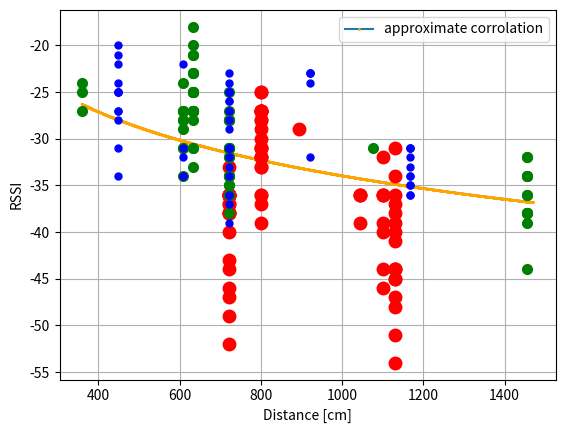

Generate this figure with matplotlib:
import matplotlib.pyplot as plt
import numpy as np
import math
#not yet numbers at 600:400 and 300:200

def Trilateration(points,distances):
    x1, y1, d1 = points[0][0], points[0][1], distances[0] #array is 0=x, 1=y
    x2, y2, d2 = points[1][0], points[1][1], distances[1]
    x3, y3, d3 = points[2][0], points[2][1], distances[2]
    A = 2 * (x2 - x1) ; B = 2 * (y2 - y1) 
    C = d1 ** 2 - d2 ** 2 - x1 ** 2 + x2 ** 2 - y1 ** 2 + y2 ** 2
    D = 2 * (x3 - x2) ; E = 2 * (y3 - y2)
    F = d2 ** 2 - d3 ** 2 - x2 ** 2 + x3 ** 2 - y2 ** 2 + y3 ** 2
    # Solve for x and y
    x = (C * E - F * B) / (E * A - B * D)
    y = (C * D - A * F) / (B * D - A * E)
    return x, y 

class Vector:
    def __init__(self,x,y):
        self.x=x
        self.y=y
    def __str__(self):
        return f"Vector({self.x}, {self.y})"

    def __repr__(self):
        return f"Vector({self.x}, {self.y})"

    def __eq__(self, other):
        if isinstance(other, Vector):
            return self.x == other.x and self.y == other.y
        return False

    def __hash__(self):
        return hash((self.x, self.y))


class Points:
    def __init__(self,position,position_RSSI_dict):
        self.position=position
        self.RSSI_dict=position_RSSI_dict#position as key, RSSI-list as value
        self.dist_RSSI=[]

"""
pi2=Points(Vector(600,1200),{Vector(600,400):[-25,-27,-27,-31,-31,-27,-31,-28,-29,-27,-27,-27,-25,-30,-47,-28,-33,-32,-32,-33,-32,-47,-39,-36,-44,-37,-36],
Vector(300,200):[-47,-36,-39,-58,-36,-36],Vector(1000,400):[-29],
Vector(1400,400):[-51,-47,-40,-44,-45,-31,-34,-36,-44,-39,-37,-54,-44,-48,-45,-38,-41],
Vector(200,600):[-36,-38,-38,-38,-36,-33,-36,-36,-49,-43,-44,-40,-47,-52,-46,-37,-38,-37,-36,-36,-52,-36,-36],
Vector(600,100):[-58,-36,-51,-44,-46,-32,-36,-40,-36,-39]})#spids af trekant
pi3=Points(Vector(0,0),{Vector(600,400):[-70,-27,-31,-31,-25,-32,-36,-31,-28,-28,-35,-34,-65,-28,-31,-34,-34,-38,-61,-36,-32,-52,-28,-34,-31,-35,-58],
Vector(300,200):[-25,-41,-36,-27,-24,-31],Vector(1000,400):[-31],
Vector(1400,400):[-34,-44,-32,-32,-34,-38,-36,-34,-43,-44,-45,-36,-38,-38,-39,-38,-58],
Vector(200,600):[-25,-25,-71,-23,-20,-31,-27,-27,-31,-33,-27,-21,-27,-21,-23,-27,-28,-27,-25,-25,-23,-25,-18],
Vector(600,100):[-34,-29,-27,-31,-27,-24,-31,-28,-28,-27]})
pi4=Points(Vector(1200,0),{Vector(600,400):[-34,-28,-24,-48,-31,-25,-27,-25,-36,-26,-26,-31,-33,-36,-39,-31,-29,-31,-37,-32,-31,-23,-25,-58,-58,-66,-41],
Vector(300,200):[-23,-23,-23,-58,-24,-32],Vector(1000,400):[-28],
Vector(1400,400):[-25,-20,-24,-66,-17,-27,-58,-21,-22,-31,-25,-47,-58,-34,-27,-25,-25],
Vector(200,600):[-23,-31,-36,-35,-58,-58,-58,-36,-33,-34,-34,-41,-32,-51,-35,-27,-31,-41,-31,-71,-47,-44,-44],
Vector(600,100):[-58,-34,-31,-47,-32,-64,-34,-22,-58,-44]})
"""
"""
pi2=Points(Vector(600,1200),{Vector(600,400):[-25,-27,-27,-31,-31,-27,-31,-28,-29,-27,-27,-27,-25,-30,-28,-33,-32,-32,-33,-32,-39,-36,-37,-36],
Vector(300,200):[-47,-36,-39,-58,-36,-36],Vector(1000,400):[-29],
Vector(1400,400):[-51,-47,-40,-44,-45,-31,-34,-36,-44,-39,-37,-54,-44,-48,-45,-38,-41],
Vector(200,600):[-36,-38,-38,-38,-36,-33,-36,-36,-49,-43,-44,-40,-47,-46,-37,-38,-37,-36,-36,-52,-36,-36],
Vector(600,100):[-58,-36,-51,-44,-46,-32,-36,-40,-36,-39]})#spids af trekant
pi3=Points(Vector(0,0),{Vector(600,400):[-27,-31,-31,-25,-32,-36,-31,-28,-28,-35,-34,-28,-31,-34,-34,-38,-36,-32,-28,-34,-31,-35],
Vector(300,200):[-25,-41,-36,-27,-24,-31],Vector(1000,400):[-31],
Vector(1400,400):[-34,-44,-32,-32,-34,-38,-36,-34,-36,-38,-38,-39,-38],
Vector(200,600):[-25,-25,-23,-20,-31,-27,-27,-31,-33,-27,-21,-27,-21,-23,-27,-28,-27,-25,-25,-23,-25,-18],
Vector(600,100):[-34,-29,-27,-31,-27,-24,-31,-28,-28,-27]})
pi4=Points(Vector(1200,0),{Vector(600,400):[-34,-28,-24,-31,-25,-27,-25,-36,-26,-26,-31,-33,-36,-39,-31,-29,-31,-37,-32,-31,-23,-25],
Vector(300,200):[-23,-23,-23,-24,-32],Vector(1000,400):[-28],
Vector(1400,400):[-25,-20,-24,-17,-27,-21,-22,-31,-25,-34,-27,-25,-25],
Vector(200,600):[-23,-31,-36,-35,-36,-33,-34,-34,-32,-35,-27,-31,-31],
Vector(600,100):[-34,-31,-32,-34,-22,]})
"""
pi2=Points(Vector(600,1200),{Vector(600,400):[-25,-27,-27,-31,-31,-27,-31,-28,-29,-27,-27,-27,-25,-30,-28,-33,-32,-32,-33,-32,-39,-36,-37,-36],
Vector(300,200):[-36,-39,-36,-36],Vector(1000,400):[-29],
Vector(1400,400):[-51,-47,-40,-44,-45,-31,-34,-36,-44,-39,-37,-54,-44,-48,-45,-38,-41],
Vector(200,600):[-36,-38,-38,-38,-36,-33,-36,-36,-49,-43,-44,-40,-47,-46,-37,-38,-37,-36,-36,-52,-36,-36],
Vector(600,100):[-36,-44,-46,-32,-36,-40,-36,-39]})#spids af trekant
pi3=Points(Vector(0,0),{Vector(600,400):[-27,-31,-31,-25,-32,-36,-31,-28,-28,-35,-34,-28,-31,-34,-34,-38,-36,-32,-28,-34,-31,-35],
Vector(300,200):[-25,-27,-24],Vector(1000,400):[-31],
Vector(1400,400):[-34,-44,-32,-32,-34,-38,-36,-34,-36,-38,-38,-39,-38],
Vector(200,600):[-25,-25,-23,-20,-31,-27,-27,-31,-33,-27,-21,-27,-21,-23,-27,-28,-27,-25,-25,-23,-25,-18],
Vector(600,100):[-34,-29,-27,-31,-27,-24,-31,-28,-28,-27]})
pi4=Points(Vector(1200,0),{Vector(600,400):[-34,-28,-24,-31,-25,-27,-25,-36,-26,-26,-31,-33,-36,-39,-31,-29,-31,-37,-32,-31,-23,-25],
Vector(300,200):[-23,-23,-23,-24,-32],Vector(1000,400):[-28],
Vector(1400,400):[-25,-20,-24,-27,-21,-22,-31,-25,-34,-27,-25,-25],
Vector(200,600):[-31,-36,-35,-36,-33,-34,-34,-32,-35,-31,-31],
Vector(600,100):[-34,-31,-32,-34,-22,]})

loc_val_list=[Vector(600,400),Vector(300,200),Vector(1000,400),Vector(1400,400),Vector(200,600),Vector(600,100)]

def probability(pointArray):
    toimes=0
    countIN=0
    for point in pointArray:
        a=pi2.position
        b=pi3.position
        c=pi4.position
        da=calc_distance_reg((pi2.RSSI_dict[point])[0])
        db=calc_distance_reg((pi3.RSSI_dict[point])[0])
        dc=calc_distance_reg((pi4.RSSI_dict[point])[0])
        xy=Trilateration([[a.x,a.y],[b.x,b.y],[c.x,c.y]],[da,db,dc])
        print(xy)
        if xy[0]<400 and xy[0]>-200 and xy[0]<400 and xy[0]>-200:
            countIN+=1
        toimes+=1
    procent=(countIN/toimes)*100
    print(procent)
    return procent

def calc_range(vect1,vect2):
    xdiff=vect1.x-vect2.x
    ydiff=vect1.y-vect2.y
    return math.sqrt(xdiff**2+ydiff**2)


def distance_RSSI_list(pi):
    for point in loc_val_list: #runs through every sender_location
        distancee=calc_range(point,pi.position) #calculates distance from sender location and pi
        for RSSIi in pi.RSSI_dict[point]:#runs through every RSSI value of the pie at the current sender location
            pi.dist_RSSI.append([distancee,RSSIi])
"""
def distance_RSSI_list(pi): #average
    for point in loc_val_list: #runs through every sender_location
        distancee=calc_range(point,pi.position) #calculates distance from sender location and pi
        pi.dist_RSSI.append([distancee,sum(pi.RSSI_dict[point])/len(pi.RSSI_dict[point])]) #takes average
"""

def calc_distance_reg(rssi):
    return math.exp(-0.1339046599*int(rssi)+ 2.363818961)

def calc_RSSI_distance(distance):
    rssi=-7.468*np.log(0.0940603237047770*distance)
    return(rssi)

probability(loc_val_list)

distance_RSSI_list(pi2)
distance_RSSI_list(pi3)
distance_RSSI_list(pi4)

lineY=[]
lineX=np.arange(360,1470+1,1)
for point in lineX:
    lineY.append(calc_RSSI_distance(point))

plt.plot(lineX,lineY,marker="o", markersize=1, markeredgecolor="orange", markerfacecolor="orange",label="approximate corrolation")

#def CalculateDistance(rssi, tx_power=39, n=2):
#    return 10 ** ((tx_power - rssi) / (10 * n))

for point in pi2.dist_RSSI:
    plt.plot(point[0],point[1],marker="o", markersize=9, markeredgecolor="red", markerfacecolor="red")
#plt.plot(pi2.dist_RSSI[0],pi2.dist_RSSI[1],marker="o", markersize=5, markeredgecolor="red", markerfacecolor="red", label='pi2')

for point in pi3.dist_RSSI:
    plt.plot(point[0],point[1],marker="o", markersize=7, markeredgecolor="green", markerfacecolor="green")
#plt.plot(pi2.dist_RSSI[0],pi2.dist_RSSI[1],marker="o", markersize=5, markeredgecolor="red", markerfacecolor="red", label='pi3')

for point in pi4.dist_RSSI:
    plt.plot(point[0],point[1],marker="o", markersize=5, markeredgecolor="blue", markerfacecolor="blue")    
#plt.plot(pi2.dist_RSSI[0],pi2.dist_RSSI[1],marker="o", markersize=5, markeredgecolor="red", markerfacecolor="red", label='pi4')


#-7.468 log(0.0940603237047770 distance) #log is natural logerithm
plt.xlabel("Distance [cm]")
plt.ylabel("RSSI")
plt.legend()
plt.grid()
plt.show()

"""
for point in pi2.dist_RSSI:
    print(f"{int(point[0])},{point[1]}")
for point in pi3.dist_RSSI:
    print(f"{int(point[0])},{point[1]}")
for point in pi4.dist_RSSI:
    print(f"{int(point[0])},{point[1]}")
"""